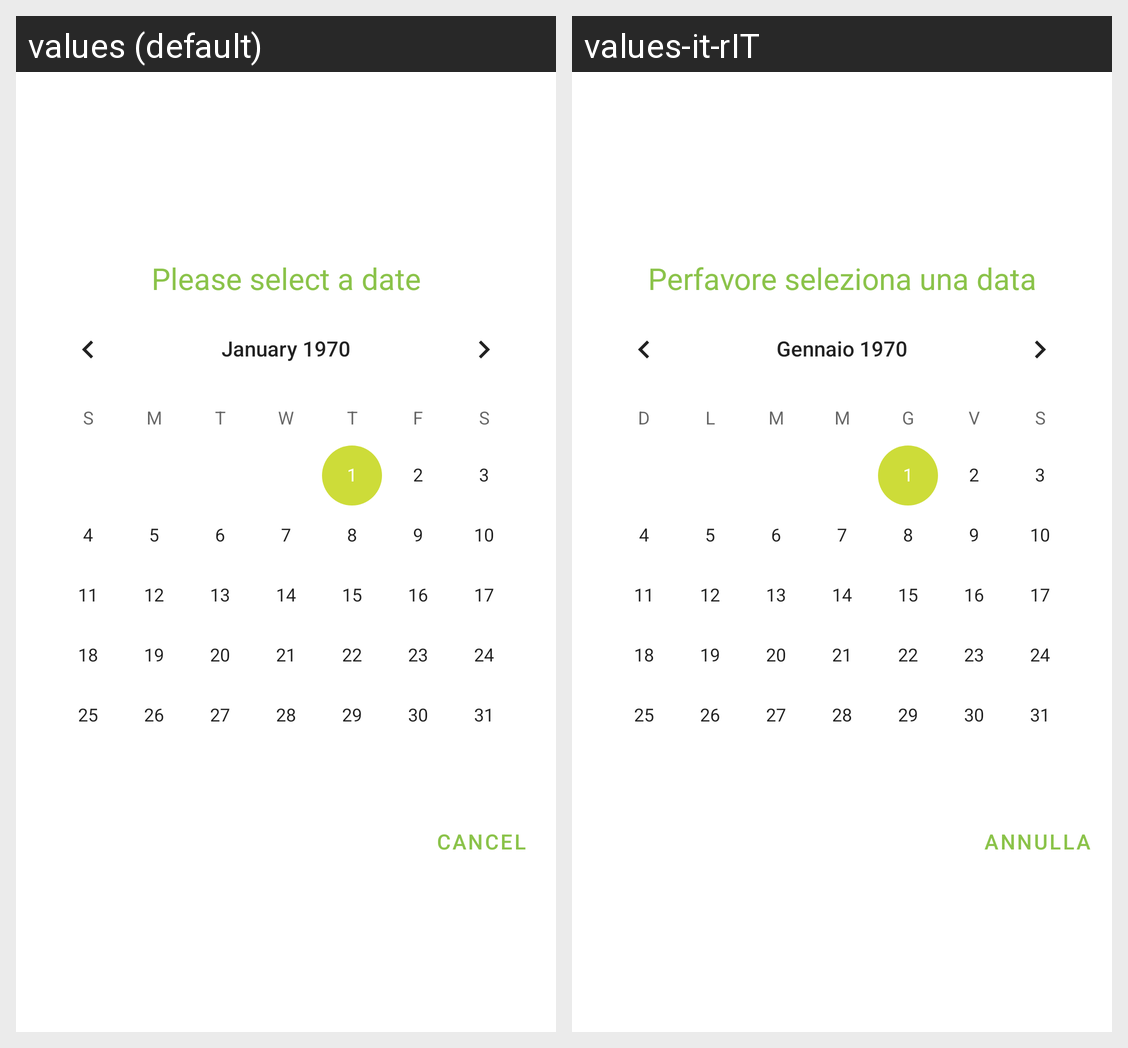

The Android screen above is rendered under two locales of the same app. Produce the string resources it draws, with the default and per-locale values.
Android screen res/layout/dialog_exam_date.xml rendered under 2 locales, left to right: values (default), values-it-rIT. Device: Nexus 5 (rendered at 1080×1920; each locale shown at half size, 540×960, under a caption strip naming it); theme AppTheme.
Strings drawn on this screen, with the default value and each locale's value (text and hints the layout hard-codes, and strings that could not be matched under every locale, appear in the picture but are not listed):

please_select_a_date
  values: Please select a date
  values-it-rIT: Perfavore seleziona una data

dialog_button_cancel
  values: Cancel
  values-it-rIT: Annulla
